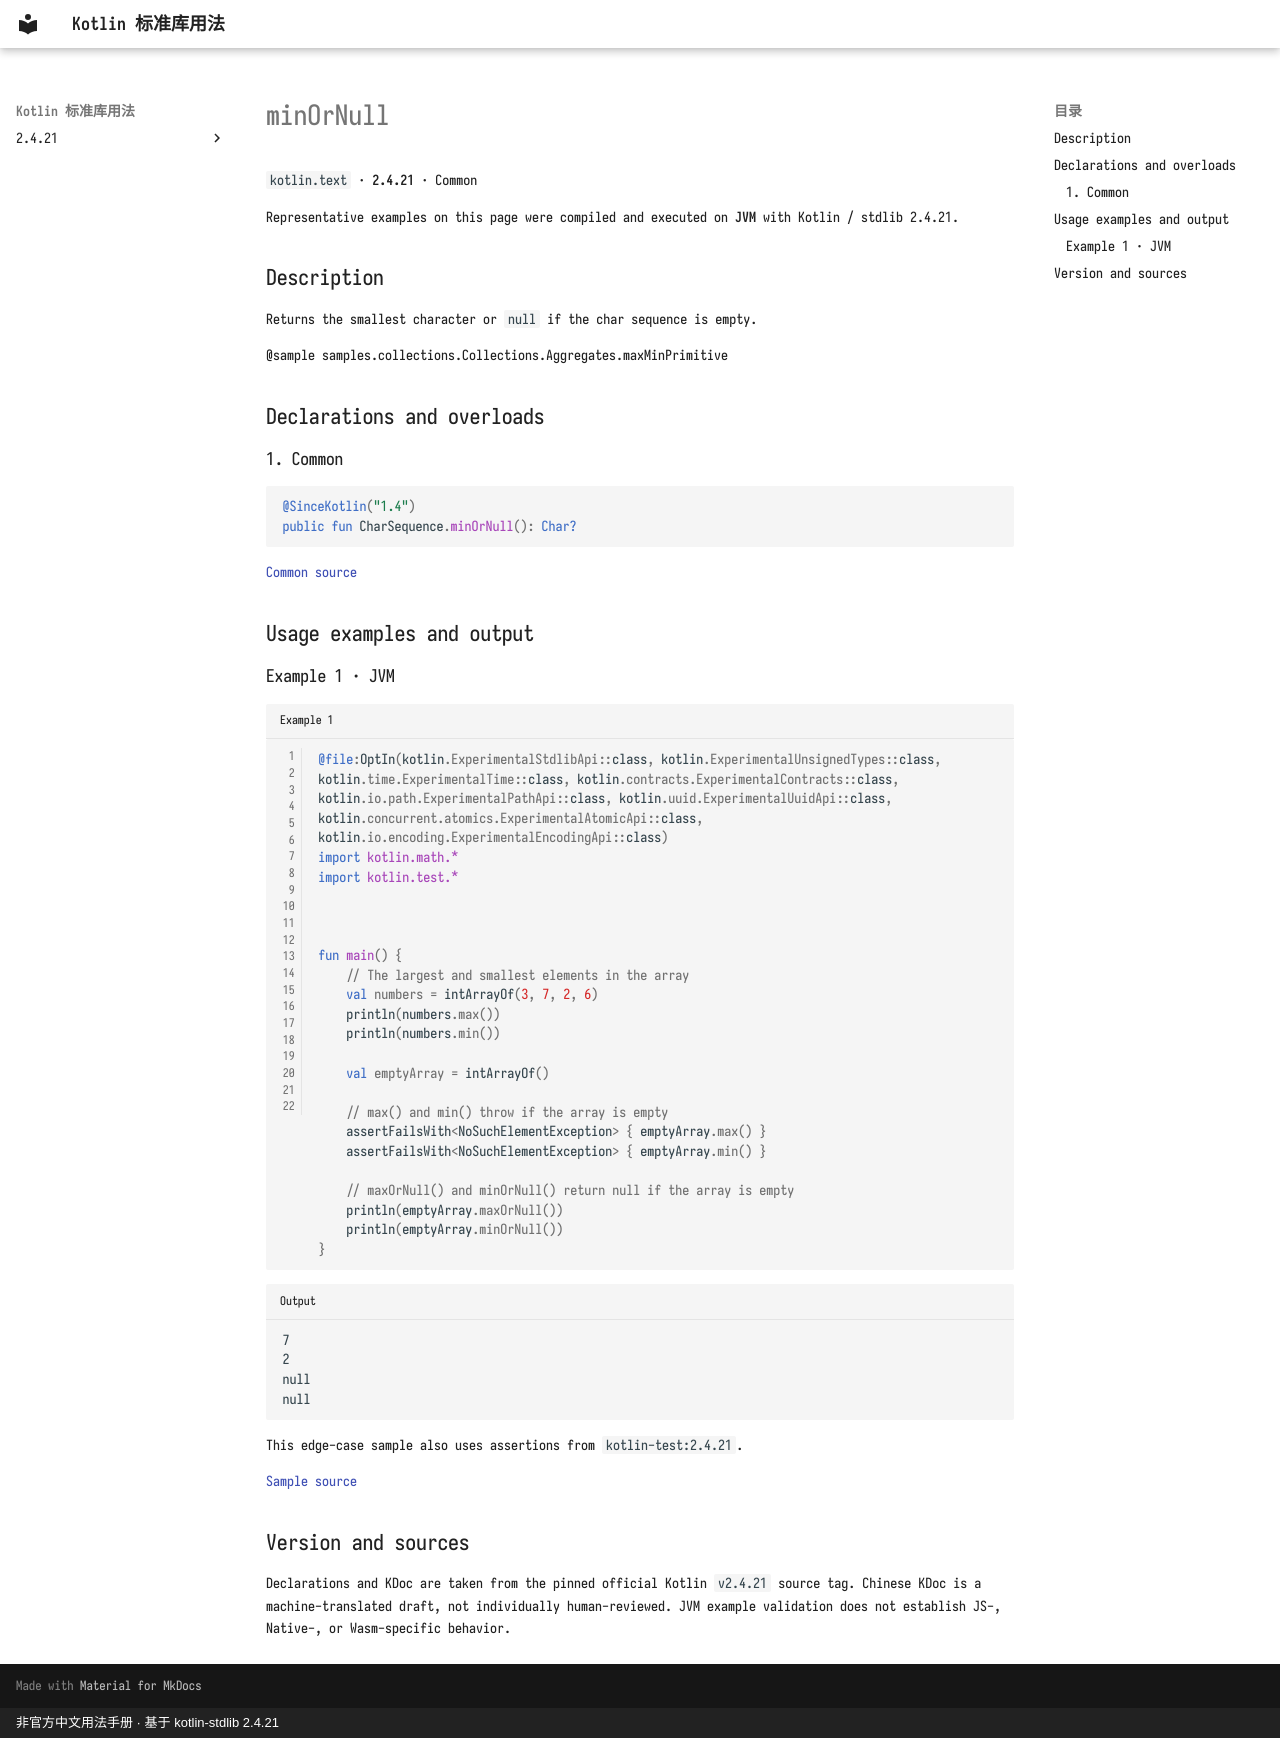

repository: oooooooko/kotlin-stdlib-docs · page: en/api/kotlin.text/minornull--2ca98165/index.html · generator: mkdocs · copyright: 非官方中文用法手册 · 基于 kotlin-stdlib 2.4.21

# minOrNull

`kotlin.text` · **2.4.21** · Common

Representative examples on this page were compiled and executed on **JVM** with Kotlin / stdlib 2.4.21.

## Description

Returns the smallest character or `null` if the char sequence is empty.

@sample samples.collections.Collections.Aggregates.maxMinPrimitive

## Declarations and overloads

### 1. Common

```kotlin
@SinceKotlin("1.4")
public fun CharSequence.minOrNull(): Char?
```

[Common source](https://github.com/JetBrains/kotlin/blob/v2.4.21/libraries/stdlib/common/src/generated/_Strings.kt#L1815)

## Usage examples and output

### Example 1 · JVM

```kotlin title="Example 1" linenums="1"
@file:OptIn(kotlin.ExperimentalStdlibApi::class, kotlin.ExperimentalUnsignedTypes::class, kotlin.time.ExperimentalTime::class, kotlin.contracts.ExperimentalContracts::class, kotlin.io.path.ExperimentalPathApi::class, kotlin.uuid.ExperimentalUuidApi::class, kotlin.concurrent.atomics.ExperimentalAtomicApi::class, kotlin.io.encoding.ExperimentalEncodingApi::class)
import kotlin.math.*
import kotlin.test.*



fun main() {
    // The largest and smallest elements in the array
    val numbers = intArrayOf(3, 7, 2, 6)
    println(numbers.max())
    println(numbers.min())

    val emptyArray = intArrayOf()

    // max() and min() throw if the array is empty
    assertFailsWith<NoSuchElementException> { emptyArray.max() }
    assertFailsWith<NoSuchElementException> { emptyArray.min() }

    // maxOrNull() and minOrNull() return null if the array is empty
    println(emptyArray.maxOrNull())
    println(emptyArray.minOrNull())
}
```

```text title="Output"
7
2
null
null
```

This edge-case sample also uses assertions from `kotlin-test:2.4.21`.

[Sample source](https://github.com/JetBrains/kotlin/blob/v2.4.21/libraries/stdlib/samples/test/samples/collections/collections.kt#L1043)

## Version and sources

Declarations and KDoc are taken from the pinned official Kotlin `v2.4.21` source tag. Chinese KDoc is a machine-translated draft, not individually human-reviewed. JVM example validation does not establish JS-, Native-, or Wasm-specific behavior.
